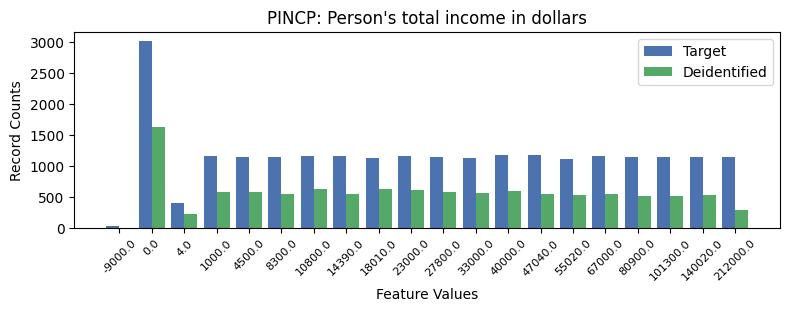

The file beside this chart, header and first rows:
, PINCP, count_target, count_deidentified
0, -1, 4247, 1378
1, 1, 3007, 1623
2, 12, 1180, 603
3, 13, 1177, 557
4, 9, 1164, 616
5, 3, 1163, 589
6, 15, 1159, 551
7, 6, 1157, 636
8, 7, 1157, 556
9, 10, 1151, 578
10, 16, 1151, 518
11, 17, 1151, 512
12, 19, 1151, 296
13, 18, 1149, 530
14, 5, 1148, 545
15, 4, 1143, 582
16, 8, 1125, 627
17, 11, 1124, 567
18, 14, 1114, 530
19, 2, 405, 225
20, 0, 30, 4
